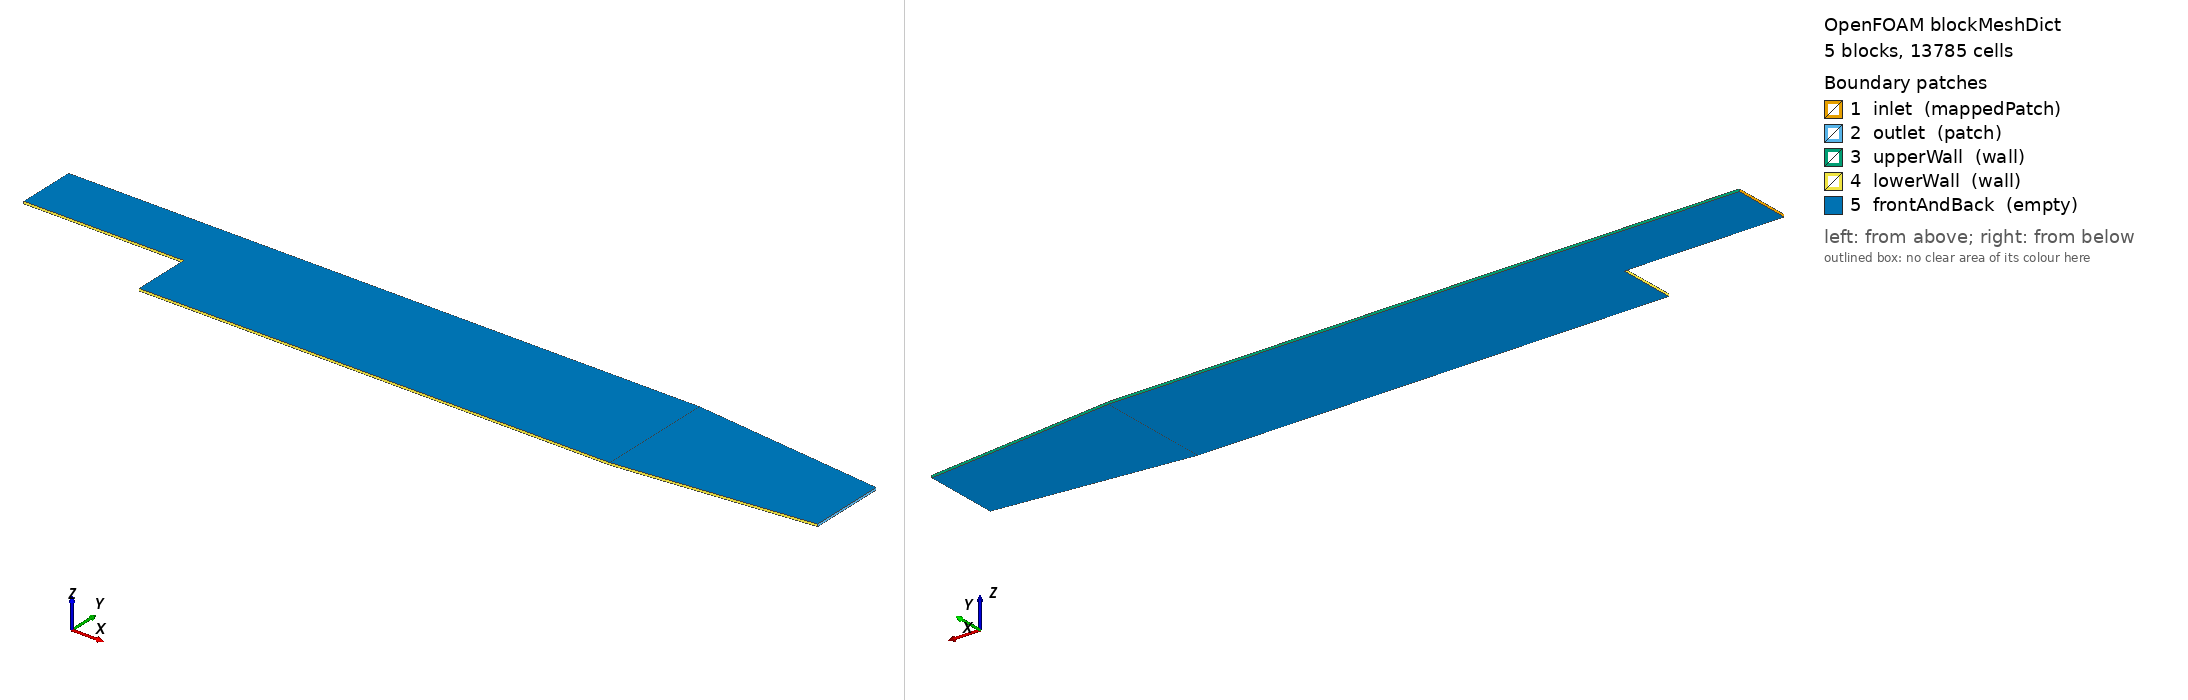

OpenFOAM case: the mesh blockMesh builds from blockMeshDict, 5 block(s), 13785 cells. Boundary patches (legend numbers): 1 inlet (mappedPatch), 2 outlet (patch), 3 upperWall (wall), 4 lowerWall (wall), 5 frontAndBack (empty). Left view from above one corner, right view from below the opposite corner. Boundary conditions: 3 field file(s) under 0/; 5 of 5 drawn patches have an entry in a shipped field file.

=== system/blockMeshDict ===
/*--------------------------------*- C++ -*----------------------------------*\
| =========                 |                                                 |
| \\      /  F ield         | OpenFOAM: The Open Source CFD Toolbox           |
|  \\    /   O peration     | Version:  v2506                                 |
|   \\  /    A nd           | Website:  www.openfoam.com                      |
|    \\/     M anipulation  |                                                 |
\*---------------------------------------------------------------------------*/
FoamFile
{
    version     2.0;
    format      ascii;
    class       dictionary;
    object      blockMeshDict;
}
// * * * * * * * * * * * * * * * * * * * * * * * * * * * * * * * * * * * * * //

scale   0.001;

vertices
(
    (-70 0 -0.5)
    (-70 25.4 -0.5)
    (0 -25.4 -0.5)
    (0 0 -0.5)
    (0 25.4 -0.5)
    (206 -25.4 -0.5)
    (206 0 -0.5)
    (206 25.4 -0.5)
    (290 -16.6 -0.5)
    (290 0 -0.5)
    (290 16.6 -0.5)

    (-70 0 0.5)
    (-70 25.4 0.5)
    (0 -25.4 0.5)
    (0 0 0.5)
    (0 25.4 0.5)
    (206 -25.4 0.5)
    (206 0 0.5)
    (206 25.4 0.5)
    (290 -16.6 0.5)
    (290 0 0.5)
    (290 16.6 0.5)
);

negY
(
    (2 4 1)
    (1 3 0.3)
);

posY
(
    (1 4 2)
    (2 3 4)
    (2 4 0.25)
);

posYR
(
    (2 1 1)
    (1 1 0.25)
);

blocks
(
    hex (0 3 4 1 11 14 15 12)
    (70 30 1)
    simpleGrading (1 $posY 1)

    hex (2 5 6 3 13 16 17 14)
    (180 27 1)
    edgeGrading (4 4 4 4 $negY 1 1 $negY 1 1 1 1)

    hex (3 6 7 4 14 17 18 15)
    (180 30 1)
    edgeGrading (4 4 4 4 $posY $posYR $posYR $posY 1 1 1 1)

    hex (5 8 9 6 16 19 20 17)
    (25 27 1)
    simpleGrading (2.5 1 1)

    hex (6 9 10 7 17 20 21 18)
    (25 30 1)
    simpleGrading (2.5 $posYR 1)
);

boundary
(
    inlet
    {
        type mappedPatch;
        offset          (0.0495 0 0);
        sampleMode      nearestCell;

        faces
        (
            (0 1 12 11)
        );
    }
    outlet
    {
        type patch;
        faces
        (
            (8 9 20 19)
            (9 10 21 20)
        );
    }
    upperWall
    {
        type wall;
        faces
        (
            (1 4 15 12)
            (4 7 18 15)
            (7 10 21 18)
        );
    }
    lowerWall
    {
        type wall;
        faces
        (
            (0 3 14 11)
            (3 2 13 14)
            (2 5 16 13)
            (5 8 19 16)
        );
    }
    frontAndBack
    {
        type empty;
        faces
        (
            (0 3 4 1)
            (2 5 6 3)
            (3 6 7 4)
            (5 8 9 6)
            (6 9 10 7)
            (11 14 15 12)
            (13 16 17 14)
            (14 17 18 15)
            (16 19 20 17)
            (17 20 21 18)
        );
    }
);


// ************************************************************************* //


=== system/controlDict ===
/*--------------------------------*- C++ -*----------------------------------*\
| =========                 |                                                 |
| \\      /  F ield         | OpenFOAM: The Open Source CFD Toolbox           |
|  \\    /   O peration     | Version:  v2506                                 |
|   \\  /    A nd           | Website:  www.openfoam.com                      |
|    \\/     M anipulation  |                                                 |
\*---------------------------------------------------------------------------*/
FoamFile
{
    version     2.0;
    format      ascii;
    class       dictionary;
    object      controlDict;
}
// * * * * * * * * * * * * * * * * * * * * * * * * * * * * * * * * * * * * * //

application     pisoFoam;

startFrom       startTime;

startTime       0;

stopAt          endTime;

endTime         0.1;

deltaT          1e-05;

writeControl    timeStep;

writeInterval   100;

purgeWrite      0;

writeFormat     ascii;

writePrecision  6;

writeCompression off;

timeFormat      general;

timePrecision   6;

runTimeModifiable true;

functions
{
    probes
    {
        type            probes;
        libs            (sampling);
        writeControl    timeStep;
        writeInterval   1;

        fields
        (
            p
        );

        probeLocations
        (
            (0.0254 0.0253 0)
            (0.0508 0.0253 0)
            (0.0762 0.0253 0)
            (0.1016 0.0253 0)
            (0.127 0.0253 0)
            (0.1524 0.0253 0)
            (0.1778 0.0253 0)
        );
    }

    fieldAverage1
    {
        type            fieldAverage;
        libs            (fieldFunctionObjects);
        writeControl    writeTime;

        fields
        (
            U
            {
                mean        on;
                prime2Mean  on;
                base        time;
            }

            p
            {
                mean        on;
                prime2Mean  on;
                base        time;
            }
        );
    }

    // Sample near-wall velocity
    surfaceSampling
    {
        type            surfaces;
        libs            (sampling);
        writeControl    onEnd;

        interpolationScheme cellPoint;

        surfaceFormat vtk;

        // Fields to be sampled
        fields
        (
            U
        );

        surfaces
        {
            nearWall
            {
                type            patchInternalField;
                patches         ( lowerWall );
                distance        1E-6;
                interpolate     true;
                triangulate     false;
            }
        }
    }
}


// ************************************************************************* //


=== 0/U ===
/*--------------------------------*- C++ -*----------------------------------*\
| =========                 |                                                 |
| \\      /  F ield         | OpenFOAM: The Open Source CFD Toolbox           |
|  \\    /   O peration     | Version:  v2506                                 |
|   \\  /    A nd           | Website:  www.openfoam.com                      |
|    \\/     M anipulation  |                                                 |
\*---------------------------------------------------------------------------*/
FoamFile
{
    version     2.0;
    format      ascii;
    class       volVectorField;
    object      U;
}
// * * * * * * * * * * * * * * * * * * * * * * * * * * * * * * * * * * * * * //

dimensions      [0 1 -1 0 0 0 0];

internalField   uniform (0 0 0);

boundaryField
{
    inlet
    {
        type                mapped;
        value               uniform (10 0 0);
        interpolationScheme cell;
        setAverage          true;
        average             (10 0 0);
    }

    outlet
    {
        type                inletOutlet;
        inletValue          uniform (0 0 0);
        value               uniform (0 0 0);
    }

    upperWall
    {
        type                fixedValue;
        value               uniform (0 0 0);
    }

    lowerWall
    {
        type                fixedValue;
        value               uniform (0 0 0);
    }

    frontAndBack
    {
        type                empty;
    }
}


// ************************************************************************* //


=== 0/k ===
/*--------------------------------*- C++ -*----------------------------------*\
| =========                 |                                                 |
| \\      /  F ield         | OpenFOAM: The Open Source CFD Toolbox           |
|  \\    /   O peration     | Version:  v2506                                 |
|   \\  /    A nd           | Website:  www.openfoam.com                      |
|    \\/     M anipulation  |                                                 |
\*---------------------------------------------------------------------------*/
FoamFile
{
    version     2.0;
    format      ascii;
    class       volScalarField;
    object      k;
}
// * * * * * * * * * * * * * * * * * * * * * * * * * * * * * * * * * * * * * //

dimensions      [0 2 -2 0 0 0 0];

internalField   uniform 0;

boundaryField
{
    inlet
    {
        type                mapped;
        value               uniform 2e-05;
        interpolationScheme cell;
        setAverage          false;
        average             2e-05;
    }

    outlet
    {
        type                inletOutlet;
        inletValue          uniform 0;
        value               uniform 0;
    }

    upperWall
    {
        type                fixedValue;
        value               uniform 0;
    }

    lowerWall
    {
        type                fixedValue;
        value               uniform 0;
    }

    frontAndBack
    {
        type                empty;
    }
}


// ************************************************************************* //


=== 0/nuTilda ===
/*--------------------------------*- C++ -*----------------------------------*\
| =========                 |                                                 |
| \\      /  F ield         | OpenFOAM: The Open Source CFD Toolbox           |
|  \\    /   O peration     | Version:  v2506                                 |
|   \\  /    A nd           | Website:  www.openfoam.com                      |
|    \\/     M anipulation  |                                                 |
\*---------------------------------------------------------------------------*/
FoamFile
{
    version     2.0;
    format      ascii;
    class       volScalarField;
    object      nuTilda;
}
// * * * * * * * * * * * * * * * * * * * * * * * * * * * * * * * * * * * * * //

dimensions      [0 2 -1 0 0 0 0];

internalField   uniform 0;

boundaryField
{
    inlet
    {
        type                mapped;
        value               uniform 0;
        interpolationScheme cell;
        setAverage          false;
        average             0;
    }

    outlet
    {
        type                inletOutlet;
        inletValue          uniform 0;
        value               uniform 0;
    }

    upperWall
    {
        type                fixedValue;
        value               uniform 0;
    }

    lowerWall
    {
        type                fixedValue;
        value               uniform 0;
    }

    frontAndBack
    {
        type                empty;
    }
}


// ************************************************************************* //
